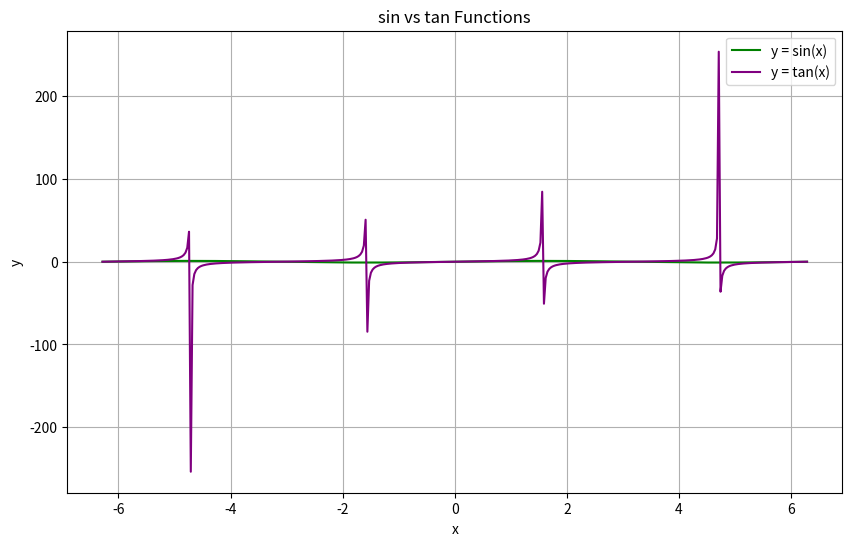

This figure's Python source:
import matplotlib.pyplot as plt
import numpy as np

# Define callback methods for different functions

def sine_squared_function(x):
    return np.sin(x)

def tan_squared_function(x):
    return np.tan(x) 

# Function to plot the specified function
def plot_function(function, function_label, color):
    x = np.linspace(-2*np.pi, 2*np.pi, 400)
    y = function(x)
    
    plt.plot(x, y, label=function_label, color=color)

# Create a plot for the specified functions
plt.figure(figsize=(10, 6))

plot_function(sine_squared_function, 'y = sin(x)', 'green')
plot_function(tan_squared_function, 'y = tan(x)', 'purple')

plt.xlabel('x')
plt.ylabel('y')
plt.legend()

plt.grid(True)
plt.title('sin vs tan Functions')

plt.show()
